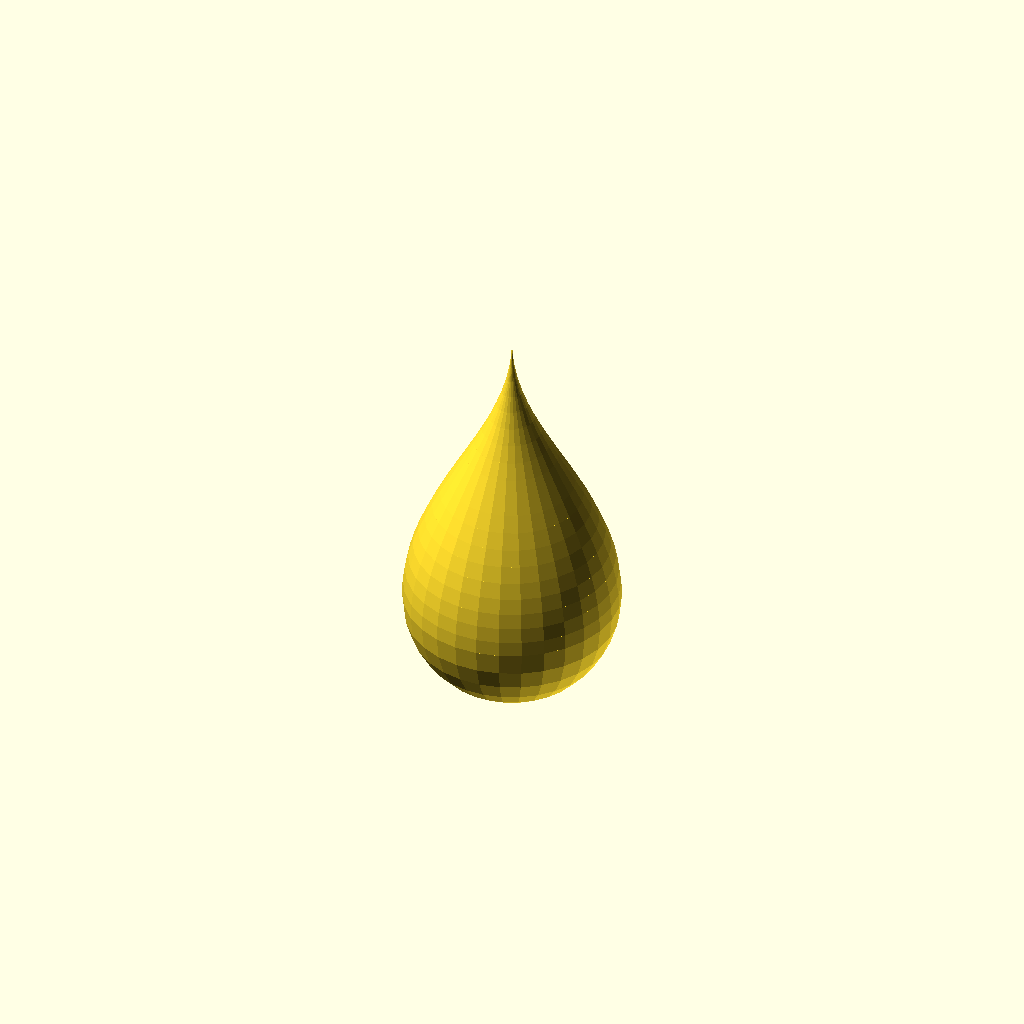
Cell 1: the model at its default parameters.
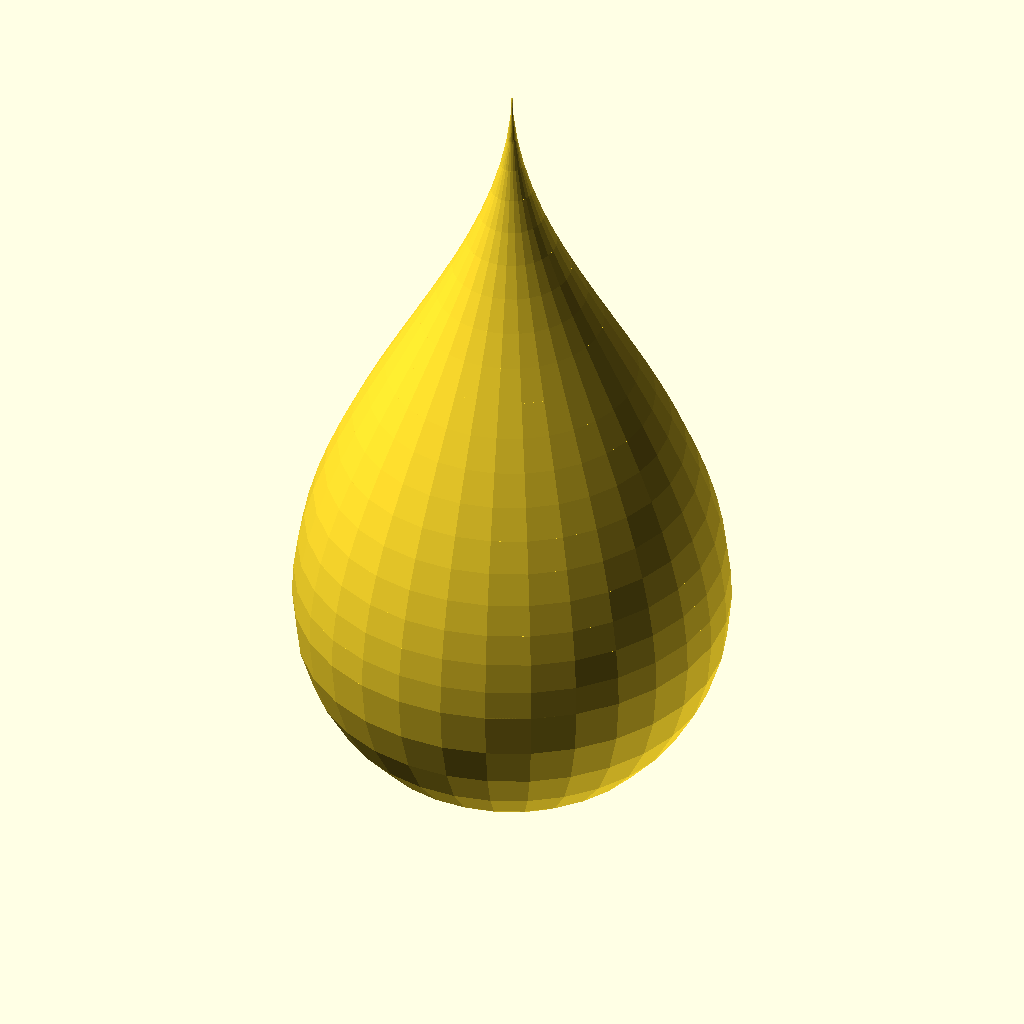
Cell 2 — radius set to 100, the other parameters unchanged.
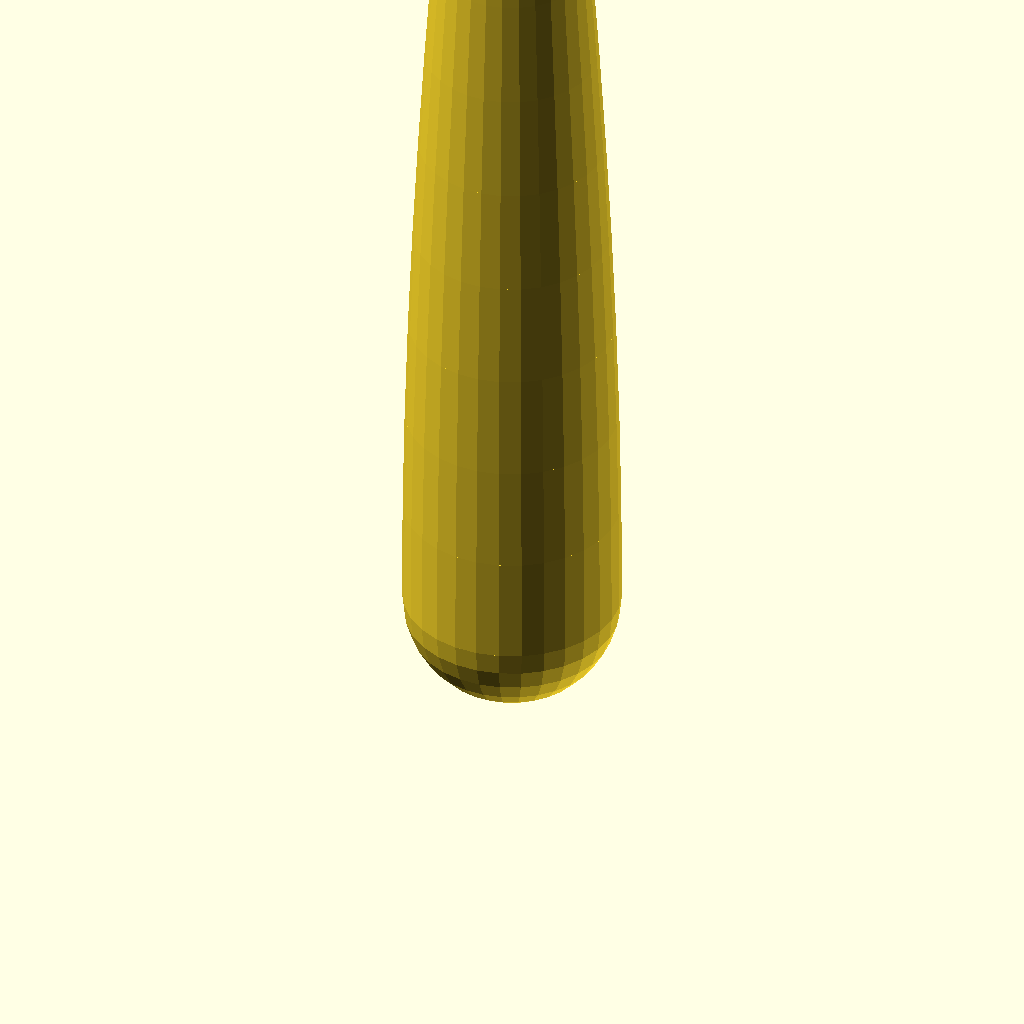
Cell 3: height = 20 (everything else at default).
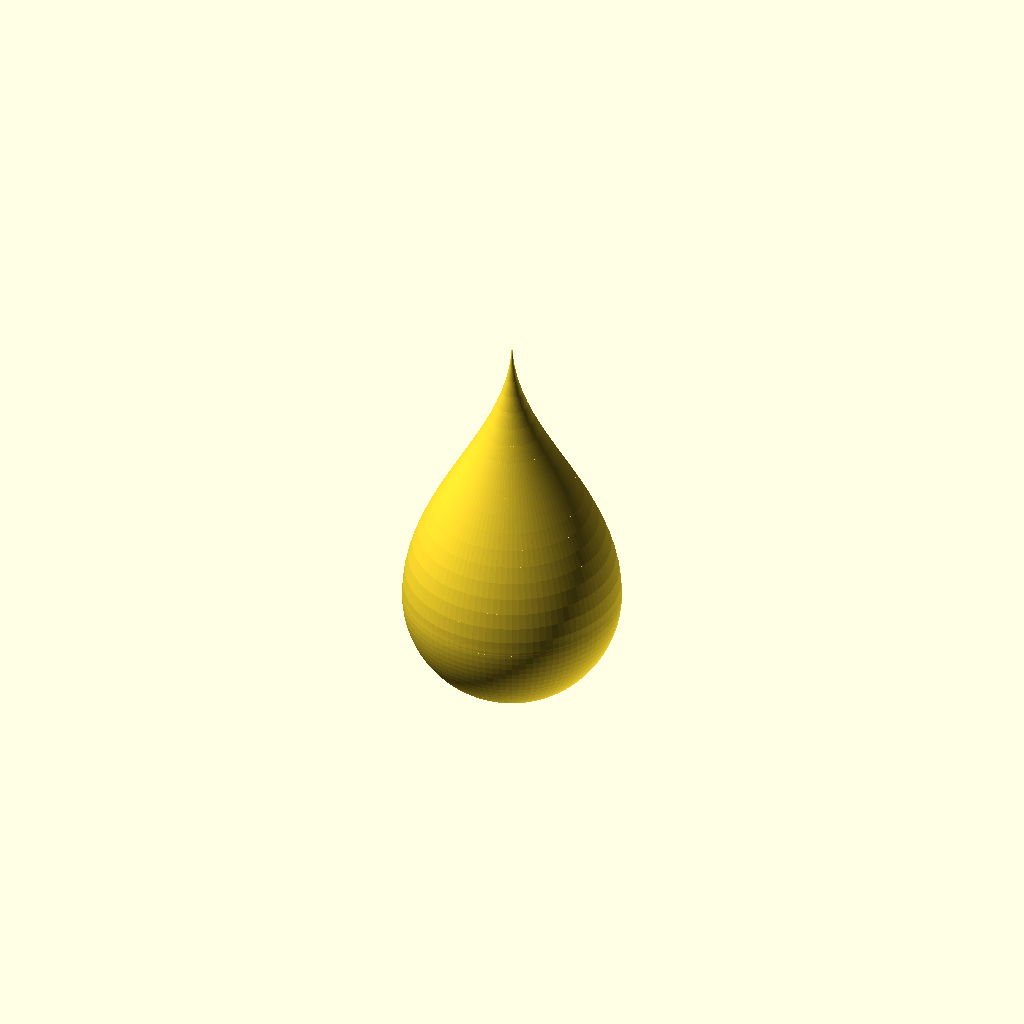
Cell 4: facets = 100 (everything else at default).
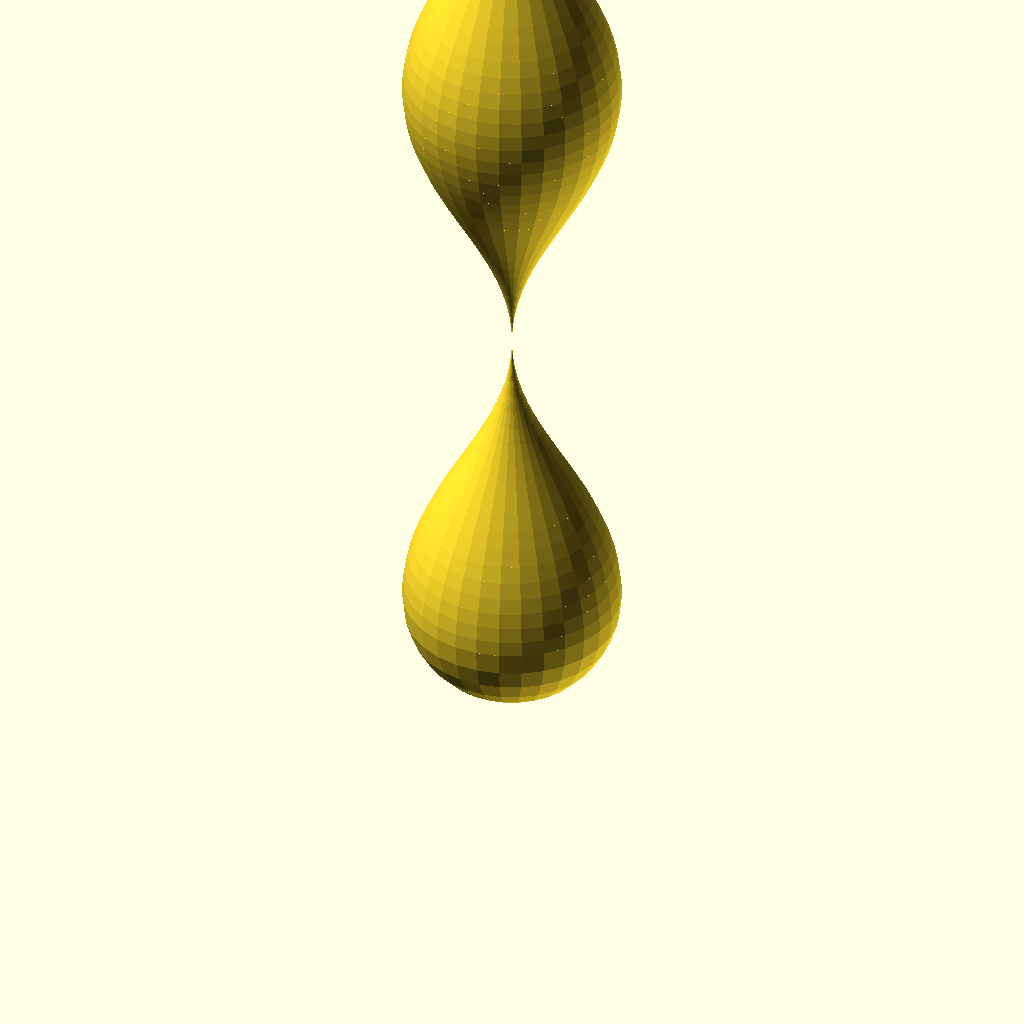
Cell 5 — loops set to 4, the other parameters unchanged.
All cells are drawn from one camera (rotation 55°, 0°, 25°, orthographic, colour scheme Cornfield), so only the parameter changes between them.
The OpenSCAD source (inputs/thingiverse/files/thing-669233/Raindrop.scad):
/*
Creates a 3 dimensional raindrop shape.

parameters:
	radius		radius of the sphere on the bottom of the raindrop shape
	centered	boolean value. sets the bottom sphere as centered (true) on [0, 0, 0],
	or sets the entire object in the positive [x, y, z] quadrant
*/

// Radius in millimeters.
radius = 50; // [1:100]

// Height is a multiple of the radius.
height = 2.8; // [2:20]

// Steps are the number of cylinders to make up the upper pointy end.
steps = 20; // [2:50]

// Controls how many facets go around the curve.
facets = 30; // [5:100]

// A silly bonus feature for revealing how the script works.
loops = 1; // [0:4]

raindrop3D( radius, height, steps, loops, facets );

module raindrop3D(radius, height, steps, loops, facets){

	sphere(radius, $fn = facets );

	for( i = [ 0 : steps * loops - 1 ] ){
		translate([0, 0, radius * height / steps * i])
			cylinder(h = 1 / steps * height * radius, // This is fine.
					r1 = (cos( 180 * i / steps )/2+0.5) * radius,
					r2 = (cos( 180 * (i+1) / steps )/2+0.5) * radius,
          $fn = facets );
	}

}//end of module raindrop3D
Parameter table extracted from the source (name, type, default, range or options):
radius: number, default 50, range 1 to 100
height: number, default 2.8, range 2 to 20
steps: number, default 20, range 2 to 50
facets: number, default 30, range 5 to 100
loops: number, default 1, range 0 to 4
